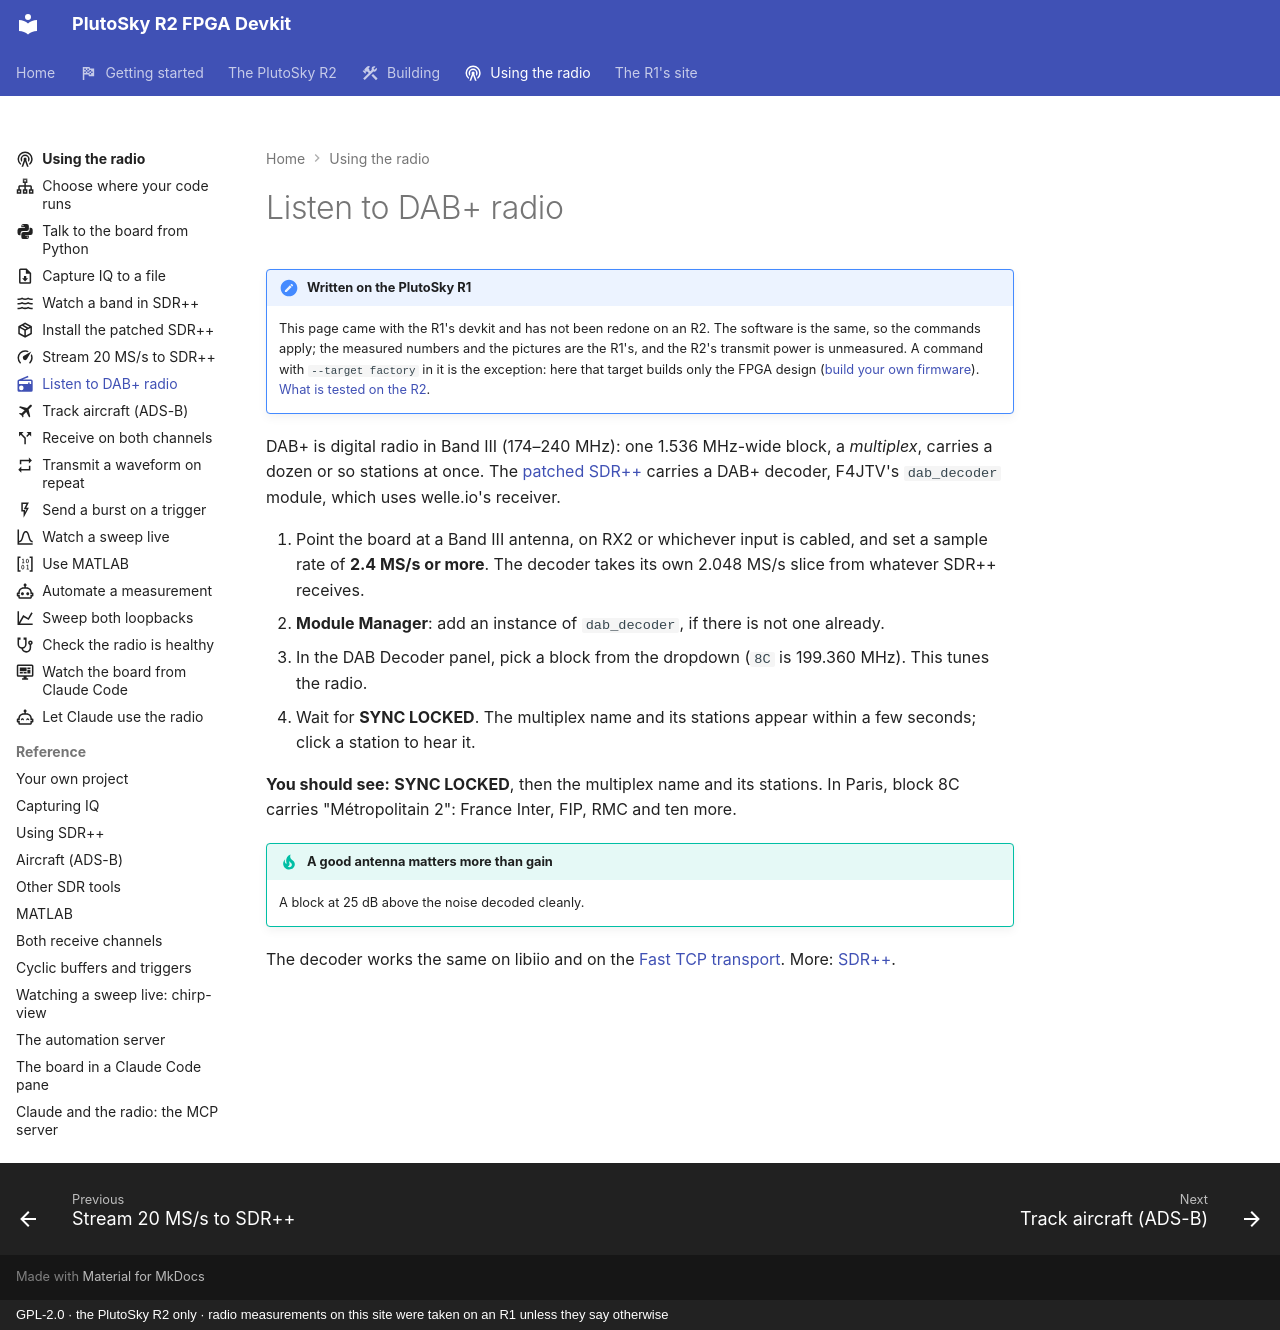

repository: matsvandamme/plutosky-r2-fpga-devkit · page: radio/listen-to-dab/index.html · generator: mkdocs · copyright: GPL-2.0 · the PlutoSky R2 only · radio measurements on this site were taken on an R1 unless they say otherwise

---
icon: material/radio
description: The patched SDR++ carries a DAB+ decoder - pick a block, wait for SYNC LOCKED, click a station.
---

# Listen to DAB+ radio

!!! note "Written on the PlutoSky R1"
    This page came with the R1's devkit and has not been redone on an R2. The
    software is the same, so the commands apply; the measured numbers and the
    pictures are the R1's, and the R2's transmit power is unmeasured. A command with
    `--target factory` in it is the exception: here that target builds only
    the FPGA design ([build your own firmware](../build/index.md)).
    [What is tested on the R2](../plutosky-r2.md#what-is-tested-and-what-is-not).

DAB+ is digital radio in Band III (174–240 MHz): one 1.536 MHz-wide block, a
*multiplex*, carries a dozen or so stations at once. The
[patched SDR++](install-patched-sdrpp.md) carries a DAB+ decoder, F4JTV's
`dab_decoder` module, which uses welle.io's receiver.

1. Point the board at a Band III antenna, on RX2 or whichever input is
   cabled, and set a sample rate of **2.4 MS/s or more**. The decoder takes
   its own 2.048 MS/s slice from whatever SDR++ receives.
2. **Module Manager**: add an instance of `dab_decoder`, if there is not one
   already.
3. In the DAB Decoder panel, pick a block from the dropdown (`8C` is
   199.360 MHz). This tunes the radio.
4. Wait for **SYNC LOCKED**. The multiplex name and its stations appear within
   a few seconds; click a station to hear it.

**You should see:** **SYNC LOCKED**, then the multiplex name and its stations.
In Paris, block 8C carries "Métropolitain 2": France Inter, FIP, RMC and ten
more.

!!! tip "A good antenna matters more than gain"
    A block at 25 dB above the noise decoded cleanly.

The decoder works the same on libiio and on the
[Fast TCP transport](stream-20-msps.md). More: [SDR++](../sdrpp.md#dab-radio).
